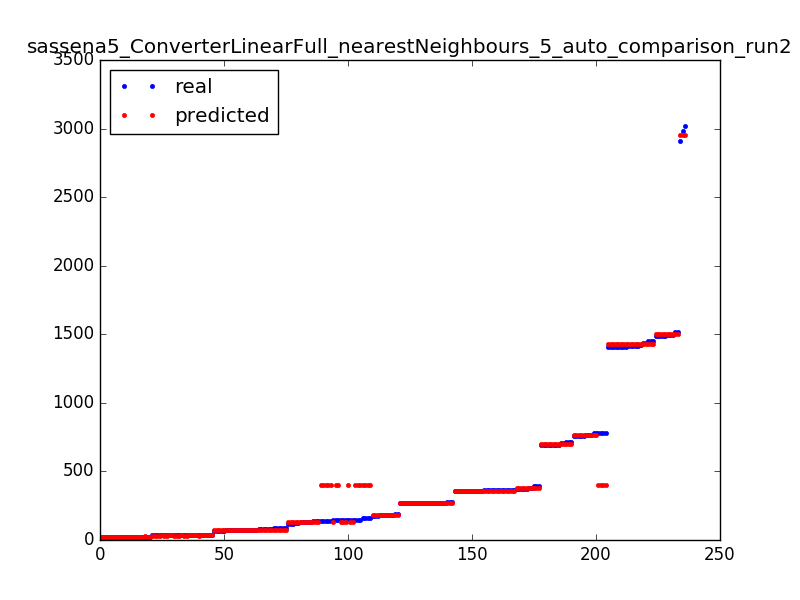

The data file committed next to this chart (first rows):
356.0, 358.8
134.0, 133.8
1418, 1428
140.0, 403.2
38.0, 37.8
19.0, 22.0
764.0, 763.8
1495, 1505
80.0, 71.6
1453, 1428
270.0, 272.6
270.0, 272.6
362.0, 358.8
711.0, 701.4
1495, 1505
362.0, 358.8
140.0, 403.2
35.0, 37.8
391.0, 381.2
1408, 1428
134.0, 133.8
75.0, 76.2
25.0, 22.0
695.0, 701.4
757.0, 763.8
19.0, 22.0
1423, 1428
1490, 1505
35.0, 32.6
24.0, 22.0
757.0, 763.8
86.0, 76.2
80.0, 71.6
24.0, 22.0
1514, 1505
757.0, 763.8
33.0, 32.6
145.0, 133.8
70.0, 71.6
186.0, 183.8
279.0, 272.6
270.0, 272.6
120.0, 133.8
25.0, 32.6
139.0, 133.8
65.0, 71.6
176.0, 183.8
1438, 1428
19.0, 22.0
24.0, 22.0
75.0, 76.2
75.0, 76.2
19.0, 22.0
35.0, 32.6
375.0, 381.2
145.0, 403.2
73.0, 76.2
270.0, 272.6
19.0, 22.0
75.0, 76.2
1418, 1428
... 176 more rows
